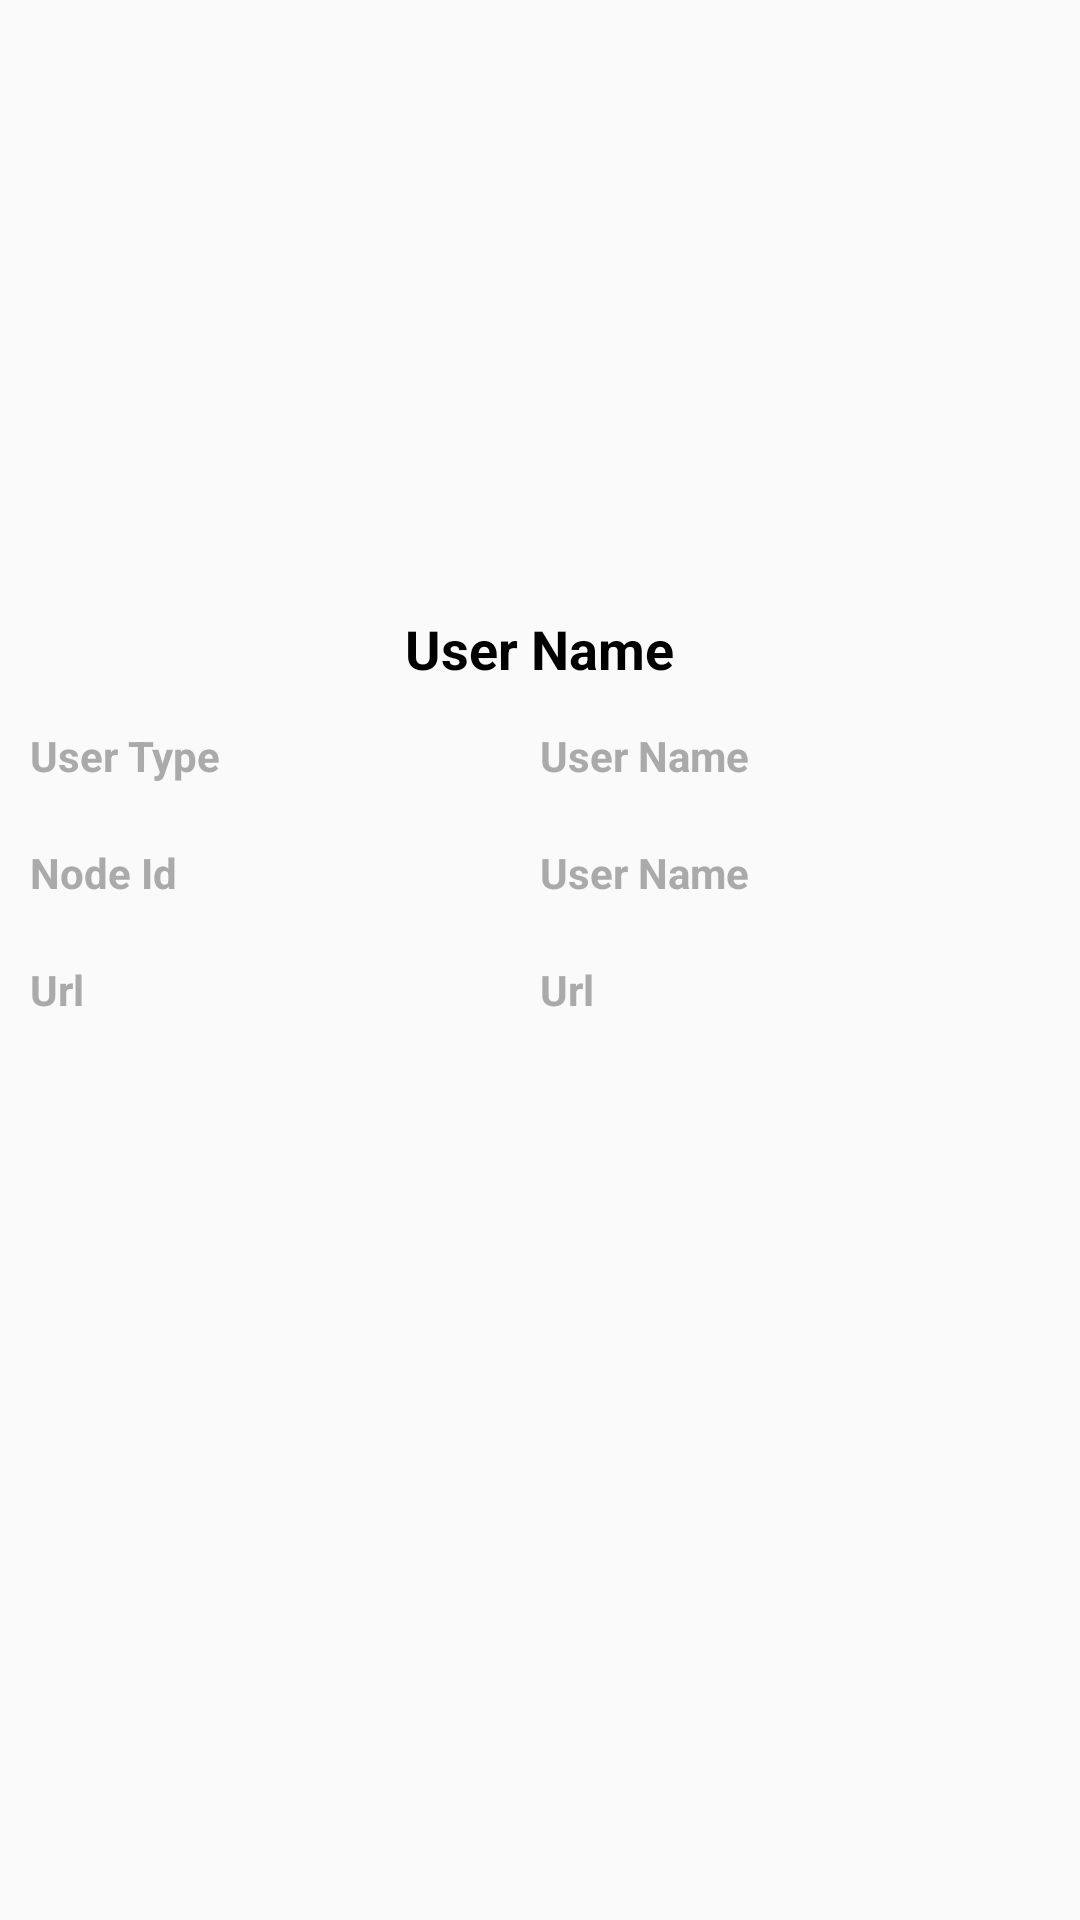

Reconstruct the res/layout file that produces this screen, plus the resources it refers to.
<!-- AndroidManifest.xml: application theme AppTheme -->
<!-- res/layout/details_fragment.xml -->
<?xml version="1.0" encoding="utf-8"?>
<layout xmlns:android="http://schemas.android.com/apk/res/android"
    xmlns:tools="http://schemas.android.com/tools">

    <RelativeLayout
        android:layout_width="match_parent"
        android:layout_height="match_parent">

        <ImageView
            android:id="@+id/userAvatar"
            android:layout_width="match_parent"
            android:layout_height="wrap_content"
            android:layout_alignParentTop="true"
            android:minHeight="200dp"
            android:scaleType="fitCenter"
            android:src="@mipmap/ic_launcher" />


        <TextView
            android:id="@+id/userFullName"
            style="@style/title"
            android:layout_width="wrap_content"
            android:layout_height="wrap_content"
            android:layout_below="@+id/userAvatar"
            android:layout_centerHorizontal="true"
            android:layout_margin="4dp"
            android:text="@string/user_name" />


        <TableRow
            android:id="@+id/row1"
            android:layout_width="match_parent"
            android:layout_height="wrap_content"
            android:layout_below="@id/userFullName"
            android:padding="10dp"
            android:stretchColumns="*"
            android:weightSum="2">

            <TextView
                style="@style/textBold"
                android:layout_width="0dp"
                android:layout_height="wrap_content"
                android:layout_weight="1"
                android:text="@string/user_type" />

            <TextView
                android:id="@+id/userType"
                style="@style/textBold"
                android:layout_width="0dp"
                android:layout_height="wrap_content"
                android:layout_weight="1"
                android:text="@string/user_name" />
        </TableRow>


        <TableRow
            android:id="@+id/row2"
            android:layout_width="match_parent"
            android:layout_height="wrap_content"
            android:layout_below="@id/row1"
            android:padding="10dp"
            android:stretchColumns="*"
            android:weightSum="2">

            <TextView
                style="@style/textBold"
                android:layout_width="0dp"
                android:layout_height="wrap_content"
                android:layout_weight="1"
                android:text="@string/node_id" />

            <TextView
                android:id="@+id/nodeId"
                style="@style/textBold"
                android:layout_width="0dp"
                android:layout_height="wrap_content"
                android:layout_weight="1"
                android:text="@string/user_name" />
        </TableRow>


        <TableRow
            android:id="@+id/row3"
            android:layout_width="match_parent"
            android:layout_height="wrap_content"
            android:layout_below="@id/row2"
            android:padding="10dp"
            android:stretchColumns="*"
            android:weightSum="2">

            <TextView
                style="@style/textBold"
                android:layout_width="0dp"
                android:layout_height="wrap_content"
                android:layout_weight="1"
                android:text="@string/url" />

            <TextView
                android:id="@+id/url"
                style="@style/textBold"
                android:layout_width="0dp"
                android:layout_height="wrap_content"
                android:layout_weight="1"
                android:text="@string/url" />
        </TableRow>
    </RelativeLayout>
</layout>
<!-- resources referenced by this layout -->
<resources>
  <string name="node_id">Node Id</string>
  <string name="url">Url</string>
  <string name="user_name">User Name</string>
  <string name="user_type">User Type</string>
  <style name="textBold">
          <item name="android:textSize">14sp</item>
          <item name="android:textStyle">bold</item>
          <item name="android:textColor">@android:color/darker_gray</item>
      </style>
  <style name="title">
          <item name="android:textSize">18sp</item>
          <item name="android:textStyle">bold</item>
          <item name="android:textColor">@android:color/black</item>
      </style>
  <style name="AppTheme" parent="Theme.AppCompat.Light.DarkActionBar">
          
          <item name="colorPrimary">@color/colorPrimary</item>
          <item name="colorPrimaryDark">@color/colorPrimaryDark</item>
          <item name="colorAccent">@color/colorAccent</item>
      </style>
  <!-- not gathered from this repository: default colours our renderer supplied (Android Studio template values) -->
  <color name="colorPrimary">#FF6200EE</color>
  <color name="colorPrimaryDark">#FF3700B3</color>
  <color name="colorAccent">#FF03DAC5</color>
</resources>
